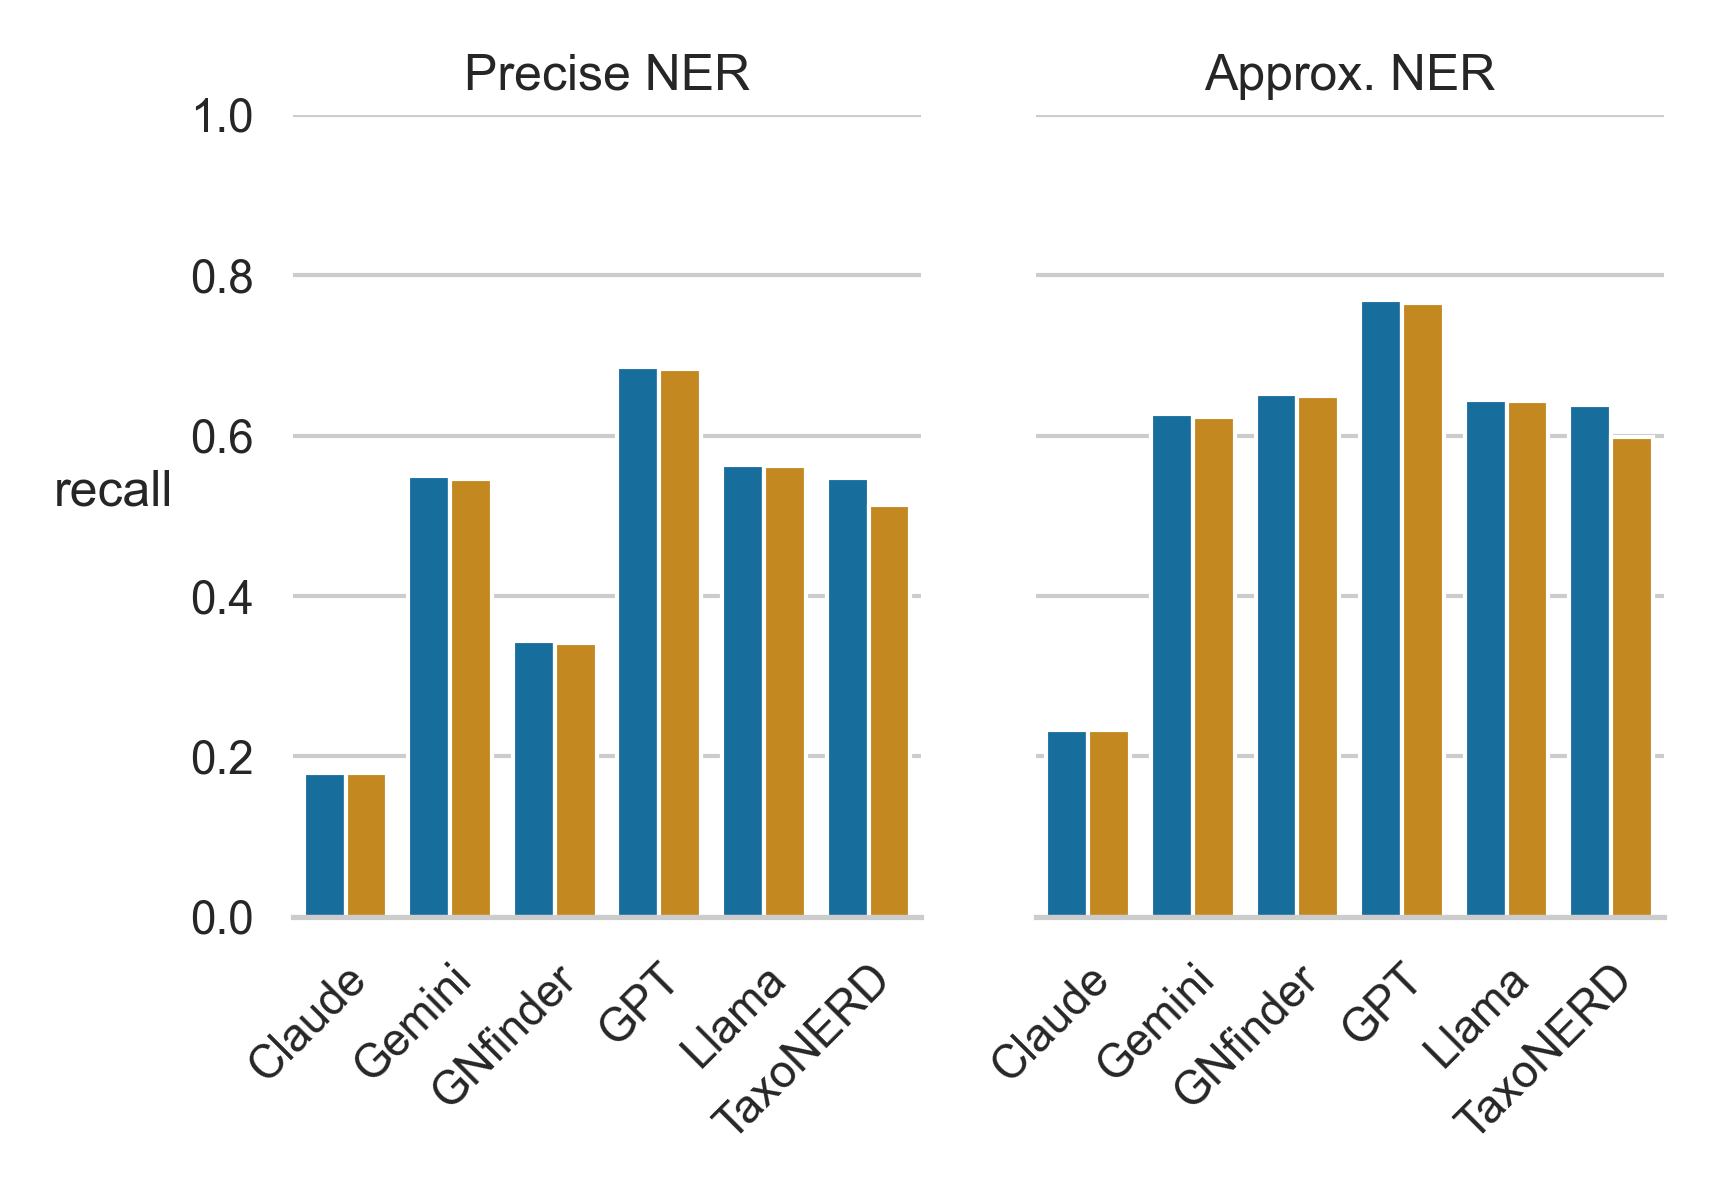

The data file committed next to this chart (first rows):
, recall, class, Model, NS
6, 0.1791, Precise NER, Claude, False
7, 0.2336, Approx. NER, Claude, False
0, 0.1789, Precise NER, Claude, True
1, 0.2333, Approx. NER, Claude, True
42, 0.55, Precise NER, Gemini, False
43, 0.6273, Approx. NER, Gemini, False
36, 0.5462, Precise NER, Gemini, True
37, 0.6236, Approx. NER, Gemini, True
54, 0.3435, Precise NER, GNfinder, False
55, 0.6518, Approx. NER, GNfinder, False
48, 0.3418, Precise NER, GNfinder, True
49, 0.6491, Approx. NER, GNfinder, True
66, 0.6863, Precise NER, GPT, False
67, 0.769, Approx. NER, GPT, False
60, 0.6835, Precise NER, GPT, True
61, 0.766, Approx. NER, GPT, True
78, 0.564, Precise NER, Llama, False
79, 0.6447, Approx. NER, Llama, False
72, 0.5624, Precise NER, Llama, True
73, 0.643, Approx. NER, Llama, True
18, 0.5476, Precise NER, TaxoNERD, False
19, 0.6384, Approx. NER, TaxoNERD, False
12, 0.5132, Precise NER, TaxoNERD, True
13, 0.5984, Approx. NER, TaxoNERD, True
